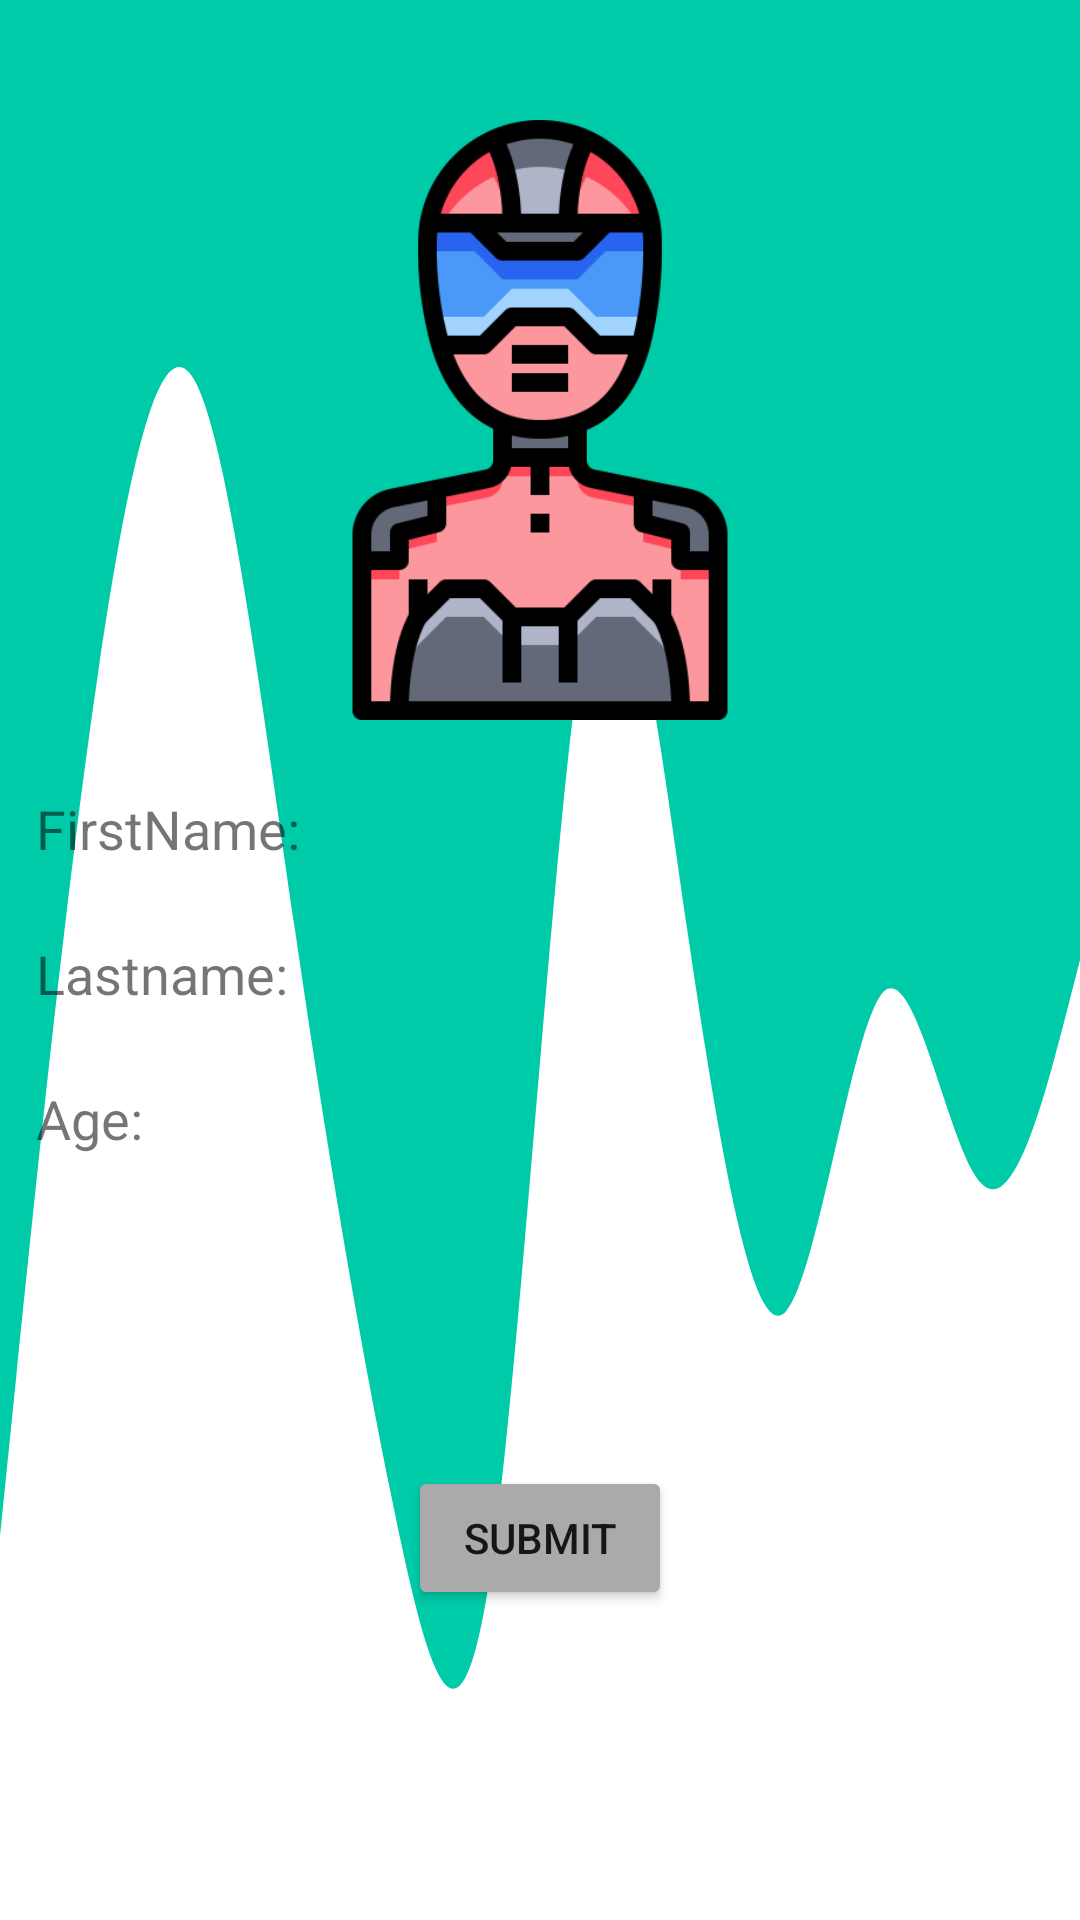

Produce the Android XML layout that renders to this screen, including the resource entries it uses.
<!-- AndroidManifest.xml: application theme AppTheme -->
<!-- res/layout/activity_form.xml -->
<?xml version="1.0" encoding="utf-8"?>
<androidx.constraintlayout.widget.ConstraintLayout xmlns:android="http://schemas.android.com/apk/res/android"
    xmlns:app="http://schemas.android.com/apk/res-auto"
    xmlns:tools="http://schemas.android.com/tools"
    android:layout_width="match_parent"
    android:layout_height="match_parent"
    android:background="@drawable/wave2"
    tools:context=".FormActivity">


    <ImageView
        android:id="@+id/imageView"
        android:layout_width="match_parent"
        android:layout_height="200dp"
        android:layout_marginVertical="40dp"
        android:layout_weight="1"
        app:layout_constraintTop_toTopOf="parent"
        app:srcCompat="@drawable/avatar1"
        />


    <TextView
        android:id="@+id/textView1"
        android:layout_width="match_parent"
        android:layout_height="wrap_content"
        android:text="@string/pr_nom"
        android:layout_marginTop="24dp"
        android:layout_marginStart="12dp"
        android:textSize="18sp"
        app:layout_constraintTop_toBottomOf="@+id/imageView"

         />


    <EditText
        android:id="@+id/et_form_prenom"
        android:layout_width="wrap_content"
        android:layout_height="wrap_content"
        android:ems="10"
        android:inputType="textPersonName"

        app:layout_constraintBottom_toBottomOf="@+id/textView1"
        app:layout_constraintEnd_toEndOf="@+id/textView1"
        app:layout_constraintTop_toTopOf="@+id/textView1"
        android:background="@drawable/edit_text_background"/>

    <TextView
        android:id="@+id/textView2"
        android:layout_width="match_parent"
        android:layout_height="wrap_content"
        android:layout_marginTop="24dp"
        android:layout_marginStart="12dp"
        android:text="@string/nom"
        android:textSize="18sp"
        app:layout_constraintStart_toStartOf="@+id/textView1"
        app:layout_constraintTop_toBottomOf="@+id/textView1" />

    <EditText
        android:id="@+id/et_form_nom"
        android:layout_width="wrap_content"
        android:layout_height="wrap_content"
        android:autofillHints=""
        android:ems="10"
        android:inputType="textPersonName"
        android:background="@drawable/edit_text_background"
        app:layout_constraintBottom_toBottomOf="@+id/textView2"
        app:layout_constraintEnd_toEndOf="@+id/textView2"
        app:layout_constraintTop_toTopOf="@+id/textView2" />

    <TextView
        android:id="@+id/textView3"
        android:layout_width="match_parent"
        android:layout_height="wrap_content"
        android:layout_marginTop="24dp"
        android:layout_marginStart="12dp"
        android:textSize="18sp"
        android:text="@string/age"
        app:layout_constraintStart_toStartOf="@+id/textView2"
        app:layout_constraintTop_toBottomOf="@+id/textView2" />

    <EditText
        android:id="@+id/et_form_age"
        android:layout_width="wrap_content"
        android:layout_height="wrap_content"
        android:autofillHints=""
        android:ems="10"
        android:inputType="number"
        android:background="@drawable/edit_text_background"

        app:layout_constraintBottom_toBottomOf="@+id/textView3"
        app:layout_constraintEnd_toEndOf="parent"
        app:layout_constraintTop_toTopOf="@+id/textView3"
        app:layout_constraintVertical_bias="0.423" />

    <Button
        android:id="@+id/button_val"
        android:layout_width="wrap_content"
        android:layout_height="wrap_content"
        android:layout_gravity="center_horizontal"
        android:backgroundTint="@android:color/darker_gray"
        android:text="@string/valider"
        app:layout_constraintBottom_toBottomOf="parent"
        app:layout_constraintEnd_toEndOf="parent"
        app:layout_constraintStart_toStartOf="parent"
        app:layout_constraintTop_toBottomOf="@+id/et_form_age"
        android:backgroundTintMode="multiply"/>




</androidx.constraintlayout.widget.ConstraintLayout>
<!-- resources referenced by this layout -->
<resources>
  <!-- drawable avatar1: png bitmap (drawable, 19026 bytes) -->
  <!-- drawable wave2 (drawable) -->
  <vector xmlns:android="http://schemas.android.com/apk/res/android"
      android:width="1440dp"
      android:height="320dp"
      android:viewportWidth="1440"
      android:viewportHeight="320">
    <path
        android:pathData="M0,256L21.8,229.3C43.6,203 87,149 131,112C174.5,75 218,53 262,64C305.5,75 349,117 393,154.7C436.4,192 480,224 524,250.7C567.3,277 611,299 655,261.3C698.2,224 742,128 785,101.3C829.1,75 873,117 916,154.7C960,192 1004,224 1047,218.7C1090.9,213 1135,171 1178,165.3C1221.8,160 1265,192 1309,197.3C1352.7,203 1396,181 1418,170.7L1440,160L1440,0L1418.2,0C1396.4,0 1353,0 1309,0C1265.5,0 1222,0 1178,0C1134.5,0 1091,0 1047,0C1003.6,0 960,0 916,0C872.7,0 829,0 785,0C741.8,0 698,0 655,0C610.9,0 567,0 524,0C480,0 436,0 393,0C349.1,0 305,0 262,0C218.2,0 175,0 131,0C87.3,0 44,0 22,0L0,0Z"
        android:fillColor="#00cba9"/>
  </vector>
  <string name="age">Age:</string>
  <string name="nom">Lastname:</string>
  <string name="pr_nom">FirstName:</string>
  <string name="valider">Submit</string>
  <style name="AppTheme" parent="Theme.MaterialComponents.DayNight.DarkActionBar">
          <item name="colorPrimary">#008577</item>
          <item name="colorSecondary">#FF4081</item>
          <item name="android:statusBarColor">#00574A</item>
      </style>
</resources>
